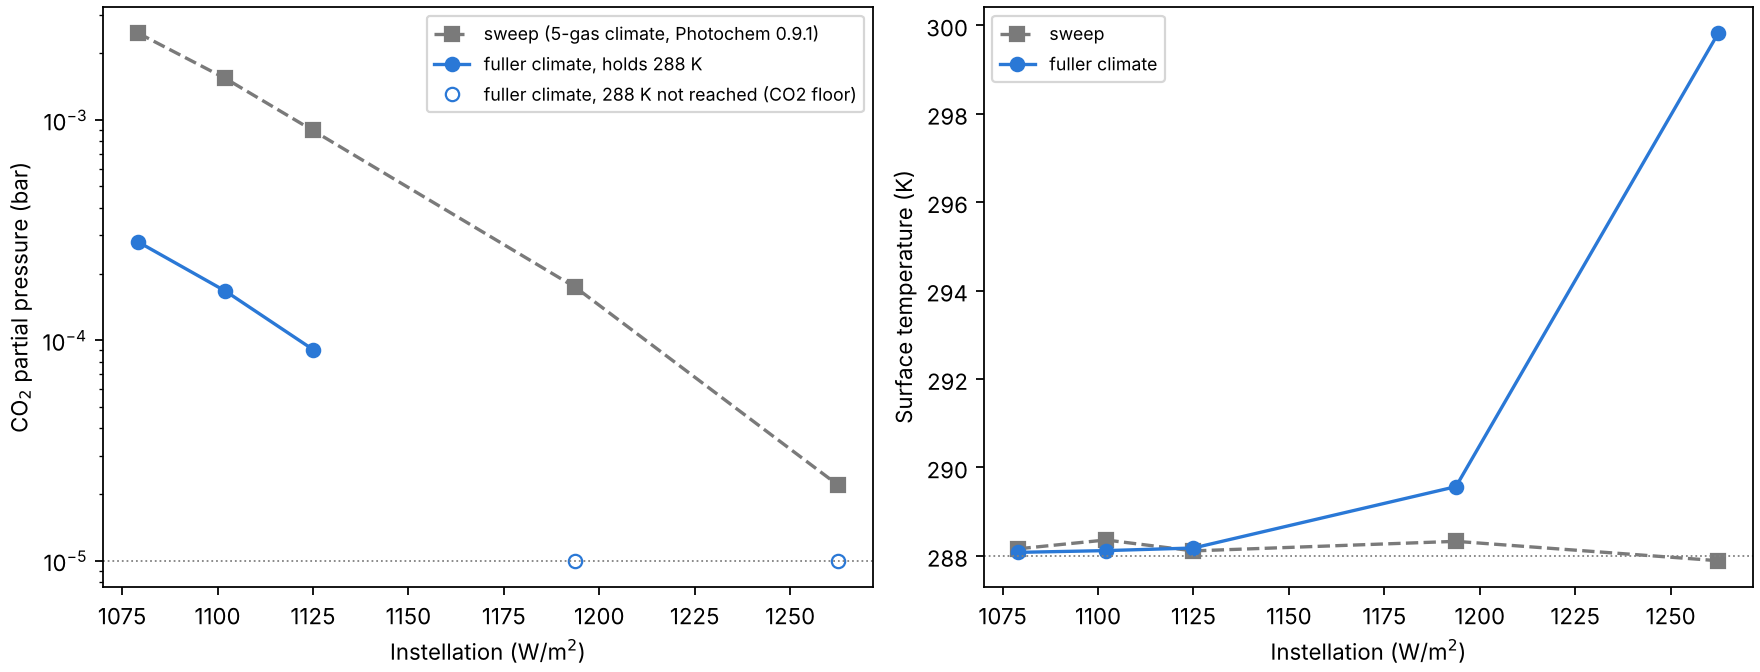

The table this chart was drawn from, first rows:
S, pCO2_sweep, T_sweep, pCO2_fuller, T_fuller, reached_288K, first_T_at_sweep_pCO2, CO_sweep, CO_fuller, CH4_sweep, CH4_fuller, H2O_sweep, H2O_fuller, P_total_fuller, evaluations, note
1079, 0.002475, 288.2, 0.0002795, 288.1, True, 292.2, 0.02812, 0.003395, 3.49556e-05, 1.10879e-05, 0.008807, 0.006983, 1.06, 5, 
1102, 0.00154, 288.4, 0.0001671, 288.1, True, 303.2, 0.02509, 0.001758, 2.97318e-05, 8.14659e-06, 0.008758, 0.007028, 1.058, 4, 
1125, 0.0008944, 288.1, 9.08025e-05, 288.2, True, 301.8, 0.01845, 0.000726, 2.24353e-05, 5.89881e-06, 0.008639, 0.007072, 1.056, 4, 
1194, 0.0001738, 288.3, 1e-05, 289.6, False, 300.7, 0.006056, 9.94277e-05, 1.04526e-05, 4.24254e-06, 0.008403, 0.007769, 1.055, 4, 
1262, 2.20737e-05, 287.9, 1e-05, 299.8, False, 302.5, 0.0002388, 8.67738e-05, 3.67733e-06, 5.39093e-06, 0.008119, 0.01496, 1.056, 2, 
1331, , , , , , , , , , , , , , , incomplete: one converged evaluation (pC…
1400, , , , , , , , , , , , , , , initial_guess failed at all starting CO2…
